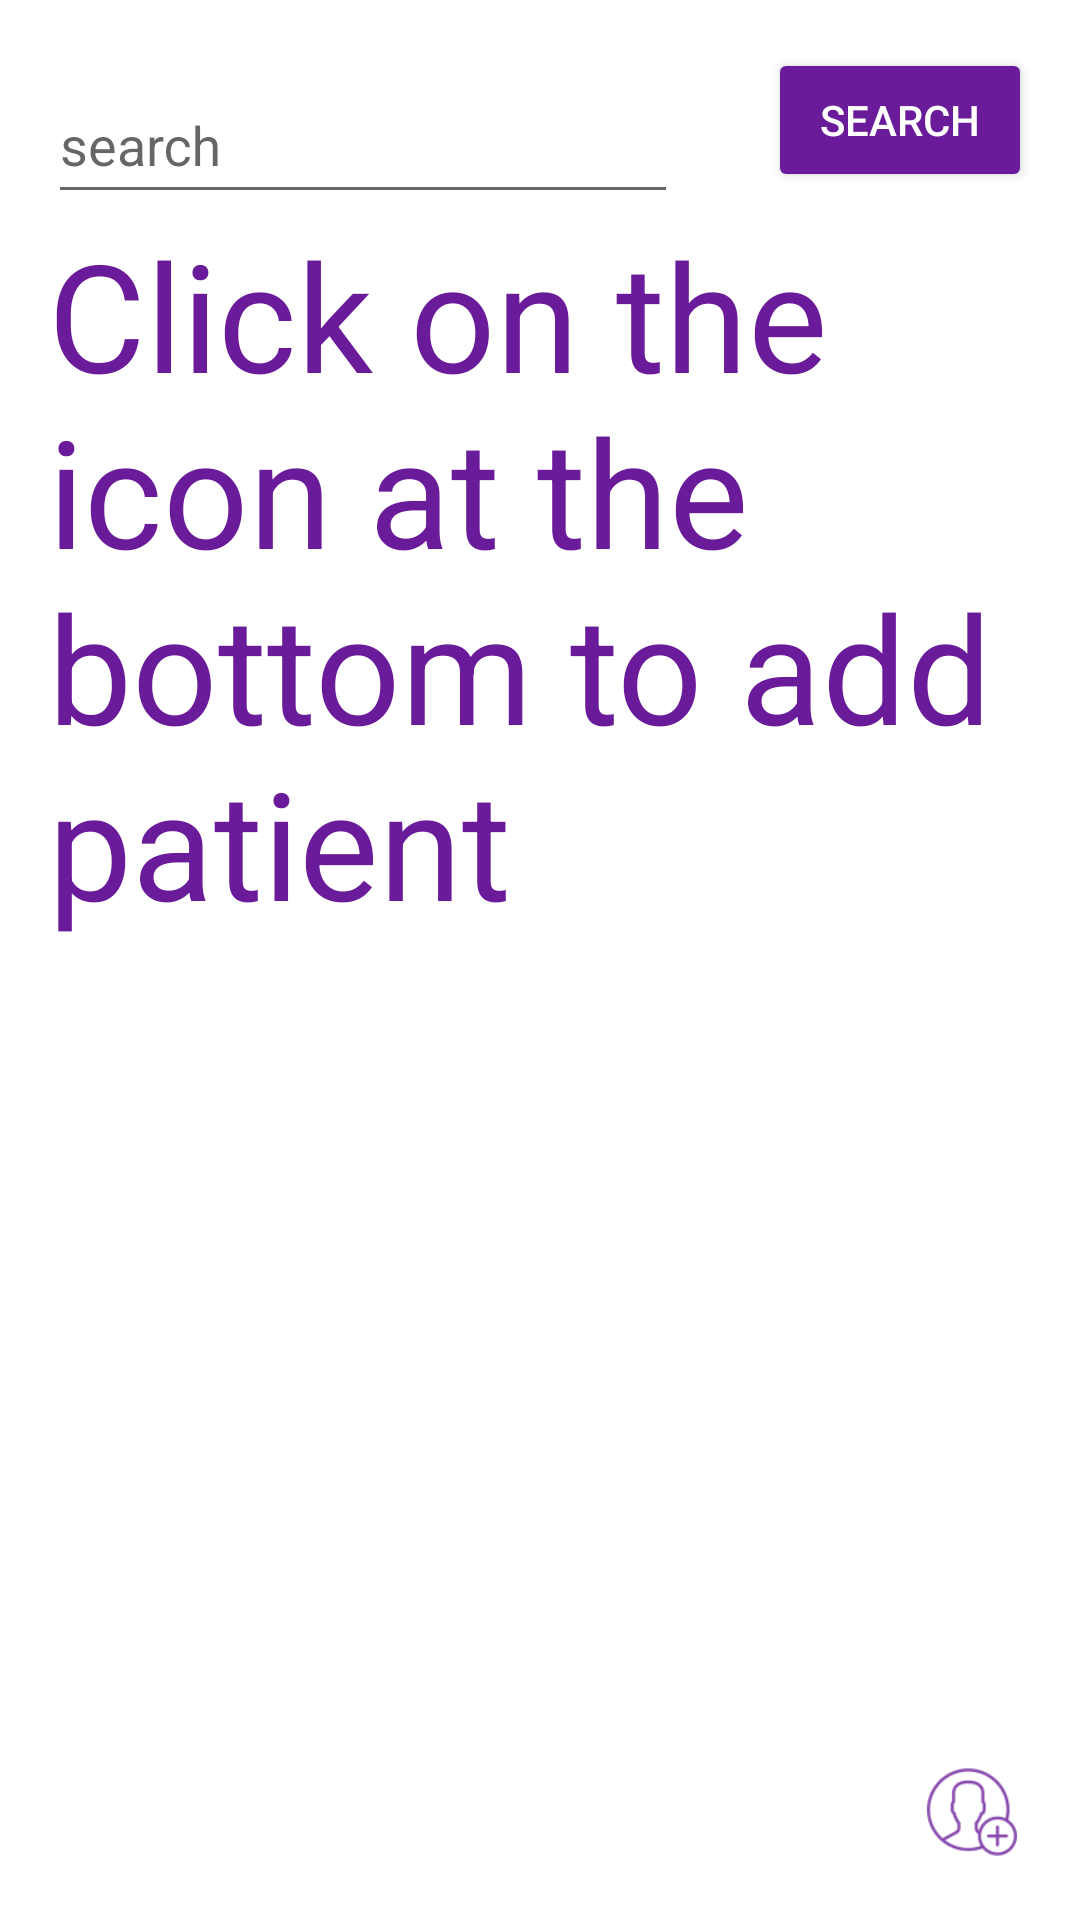

Here is an Android app screen rendered from its layout file. Give the layout XML and the strings, colors and styles it references.
<!-- AndroidManifest.xml: application theme MyTheme -->
<!-- res/layout/activity_patient_list.xml -->
<?xml version="1.0" encoding="utf-8"?>
<RelativeLayout xmlns:android="http://schemas.android.com/apk/res/android"
    xmlns:app="http://schemas.android.com/apk/res-auto"
    xmlns:tools="http://schemas.android.com/tools"
    android:id="@+id/activity_patient_list"
    android:layout_width="match_parent"
    android:layout_height="match_parent"
    android:paddingBottom="@dimen/activity_vertical_margin"
    android:paddingLeft="@dimen/activity_horizontal_margin"
    android:paddingRight="@dimen/activity_horizontal_margin"
    android:paddingTop="@dimen/activity_vertical_margin"
    tools:context="com.example.singold.MyActivities.PatientListActivity">
    <ProgressBar
        style="?android:attr/progressBarStyle"
        android:layout_width="wrap_content"
        android:layout_height="wrap_content"
        android:id="@+id/progressBar"
        android:layout_centerHorizontal="true"
        android:visibility="gone"
        android:layout_marginTop="50dp" />
    <Button
        android:text="@string/search"
        android:layout_width="wrap_content"
        android:layout_height="wrap_content"
        android:id="@+id/Saerch"
        android:layout_alignParentTop="true"
        android:layout_alignParentEnd="true"
        android:onClick="onClick" />


    <ImageButton
        android:id="@+id/addPatient"

        android:onClick="onClick"
        android:layout_width="40dp"
        android:layout_height="40dp"
        app:srcCompat="@drawable/newp"
        android:background="@color/shafaf"
        android:layout_alignParentBottom="true"
        android:scaleType="centerCrop"
        android:layout_alignParentEnd="true" />

    <ListView
        android:layout_width="match_parent"
        android:layout_height="match_parent"
        android:id="@+id/patientList"
        android:layout_alignParentStart="true"
        android:layout_below="@+id/Saerch"
        android:layout_above="@+id/addPatient"></ListView>

    <LinearLayout
        android:orientation="vertical"
        android:layout_width="match_parent"
        android:layout_height="match_parent"
        android:weightSum="1"
        android:layout_alignParentTop="true"
        android:layout_alignParentStart="true"
        android:layout_above="@+id/addPatient">

        <android.support.design.widget.TextInputLayout
            android:paddingTop="0dp"
            android:id="@+id/search1rapper"
            android:layout_width="wrap_content"
            android:layout_height="wrap_content"
            android:layout_above="@+id/patientList"
            android:layout_alignParentStart="true"
            android:weightSum="1">
            <EditText
                android:layout_width="wrap_content"
                android:layout_height="wrap_content"
                android:inputType="textPersonName"
                android:ems="10"
                android:layout_alignParentTop="true"
                android:layout_alignParentStart="true"
                android:id="@+id/search1"
                android:layout_toStartOf="@+id/Saerch"
                android:hint="@string/search" >
            </EditText>

        </android.support.design.widget.TextInputLayout>

        <TextView
            android:id="@+id/enterIcon"
            android:layout_width="match_parent"
            android:layout_height="wrap_content"
            android:freezesText="true"
            android:text="@string/addpatient3"
            android:textColor="@color/accent_material_light_1"
            android:textSize="50sp" />


    </LinearLayout>


</RelativeLayout>
<!-- resources referenced by this layout -->
<resources>
  <color name="accent_material_light_1">#6a1b9a</color>
  
      //intro//
  <color name="shafaf">#00000000</color>
  <dimen name="activity_horizontal_margin">16dp</dimen>
  <dimen name="activity_vertical_margin">16dp</dimen>
  <!-- drawable newp: png bitmap (drawable-mdpi, 842 bytes) -->
  <string name="addpatient3">Click on the icon at the bottom to add patient</string>
  <string name="search">search</string>
  <style name="MyTheme" parent="Theme.AppCompat.Light">
          <item name="colorAccent">@color/accent_material_light_1</item>
          <item name="colorPrimary">@color/colorPurple</item>
          <item name="android:statusBarColor">@color/colorPurple</item>
  
          <item name="android:navigationBarColor">@color/colorPurple</item>
          <item name="android:textColorPrimary">@color/cardview_light_background</item>
          <item name="colorButtonNormal">#6a1b9a</item>
          <item name="android:textColorSecondaryInverse">@color/dot_light_screen4</item>
          <item name="android:windowBackground">@color/cardview_light_background</item>
          <item name="colorPrimaryDark">@color/background_material_light</item>
          <item name="android:colorBackground">@color/background_material_light</item>
          <item name="editTextStyle">@style/editTextStyle</item>
          <item name="android:windowSoftInputMode">stateHidden</item>
  
          <item name="actionOverflowMenuStyle">@style/CMOptionsMenu</item>
  
  
      </style>
  <color name="colorPurple">#6a1b9a</color>
  <color name="dot_light_screen4">#6a1b9a</color>
  <color name="background_material_light">#fafafa</color>
  <style name="editTextStyle" parent="@style/Widget.AppCompat.EditText">
          <item name="android:textColor">@android:color/black</item>
          <item name="android:paddingTop">10dp</item>
          <item name="android:paddingBottom">10dp</item>
      </style>
  
  
      //intro//
  <style name="CMOptionsMenu" parent="Widget.AppCompat.PopupMenu.Overflow">
          <item name="android:popupBackground">@color/colorPurple</item>
      </style>
</resources>
